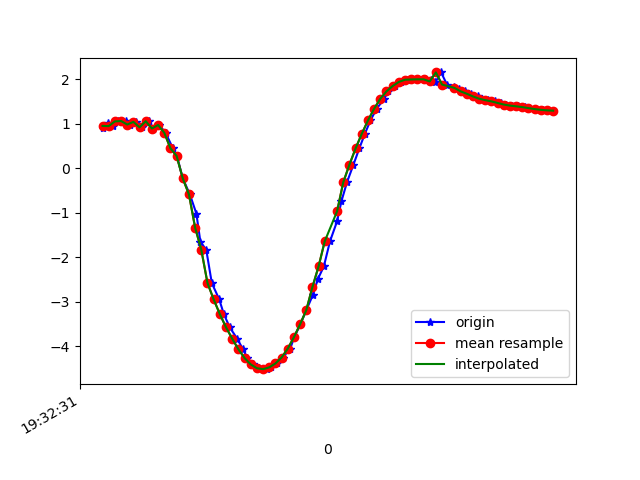

The table this chart was drawn from, first rows:
1617737551740, 433188388565768, 0.890227, -2.5555804, 9.418946
1617737551759, 433188407796538, 1.005, -2.531, 9.414
1617737551773, 433188427027308, 0.9429, -2.482, 9.433
1617737551791, 433188446258078, 1.049, -2.559, 9.402
1617737551816, 433188465488848, 1.057, -2.511, 9.414
1617737551829, 433188484719618, 0.9778, -2.566, 9.407
1617737551848, 433188503950388, 1.038, -2.528, 9.411
1617737551867, 433188523181158, 0.9161, -2.507, 9.429
1617737551890, 433188542411928, 1.053, -2.511, 9.414
1617737551905, 433188561642698, 0.8888, -2.527, 9.427
1617737551924, 433188580873468, 0.9681, -2.58, 9.405
1617737551944, 433188600104238, 0.7929, -2.565, 9.425
1617737551968, 433188619335008, 0.4451, -2.751, 9.395
1617737551981, 433188638565778, 0.2726, -2.864, 9.368
1617737552000, 433188657796548, -0.2333, -3.08, 9.301
1617737552023, 433188677027318, -0.5928, -3.417, 9.166
1617737552044, 433188696258088, -1.023, -3.485, 9.102
1617737552057, 433188715488858, -1.655, -3.63, 8.951
1617737552076, 433188734719628, -1.835, -3.335, 9.03
1617737552094, 433188753950398, -2.582, -3.762, 8.673
1617737552118, 433188773181168, -2.95, -3.821, 8.529
1617737552133, 433188792411938, -3.28, -3.885, 8.378
1617737552152, 433188811642708, -3.576, -3.921, 8.239
1617737552176, 433188830873478, -3.832, -3.928, 8.12
1617737552195, 433188850104248, -4.069, -3.956, 7.989
1617737552209, 433188869335018, -4.267, -3.997, 7.865
1617737552228, 433188888565788, -4.41, -4.031, 7.768
1617737552247, 433188907796558, -4.496, -4.039, 7.714
1617737552274, 433188927027328, -4.518, -4.039, 7.701
1617737552285, 433188946258098, -4.478, -4.005, 7.743
1617737552305, 433188965488868, -4.39, -3.913, 7.839
1617737552324, 433188984719638, -4.257, -3.81, 7.962
1617737552348, 433189003950408, -4.058, -3.747, 8.095
1617737552361, 433189023181178, -3.802, -3.692, 8.243
1617737552381, 433189042411948, -3.511, -3.589, 8.416
1617737552400, 433189061642718, -3.196, -3.433, 8.605
1617737552421, 433189080873488, -2.858, -3.254, 8.791
1617737552438, 433189100104258, -2.488, -3.059, 8.972
1617737552457, 433189119335028, -2.209, -3.109, 9.027
1617737552477, 433189138565798, -1.644, -2.744, 9.263
1617737552500, 433189157796568, -1.194, -2.68, 9.35
1617737552514, 433189177027338, -0.7446, -2.659, 9.403
1617737552532, 433189196258108, -0.3189, -2.676, 9.422
1617737552553, 433189215488878, 0.07836, -2.749, 9.406
1617737552572, 433189234719648, 0.443, -2.859, 9.363
1617737552590, 433189253950418, 0.7706, -2.958, 9.311
1617737552608, 433189273181188, 1.07, -3.005, 9.267
1617737552628, 433189292411958, 1.333, -2.986, 9.238
1617737552653, 433189311642728, 1.558, -2.921, 9.224
1617737552665, 433189330873498, 1.723, -2.824, 9.225
1617737552688, 433189350104268, 1.844, -2.725, 9.231
1617737552707, 433189369335038, 1.936, -2.652, 9.234
1617737552727, 433189388565808, 1.985, -2.579, 9.244
1617737552743, 433189407796578, 1.991, -2.493, 9.266
1617737552761, 433189427027348, 1.994, -2.428, 9.283
1617737552784, 433189446258118, 1.994, -2.404, 9.289
1617737552805, 433189465488888, 1.97, -2.401, 9.295
1617737552818, 433189484719658, 1.923, -2.399, 9.305
1617737552837, 433189503950428, 2.149, -2.551, 9.215
1617737552856, 433189523181198, 1.877, -2.425, 9.308
1617737552880, 433189542411968, 1.829, -2.439, 9.314
... 17 more rows
